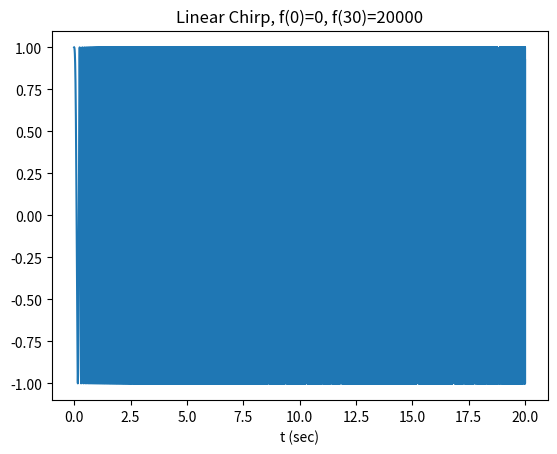
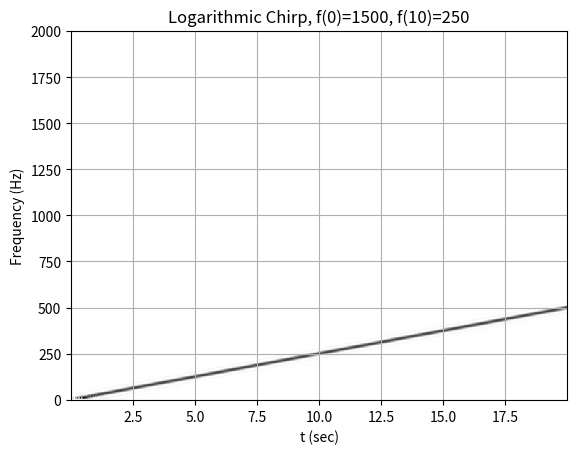

Write Python code to recreate these figures, in order.
from scipy.signal import chirp, spectrogram
import matplotlib.pyplot as plt
import numpy as np
import pandas as pd

w=[];
tf=[]
data = pd.DataFrame() 

fs = 8000
T = 20
t = np.linspace(0, T, T*fs, endpoint=False)

w1 = chirp(t, f0=1, f1=500, t1=T, method='linear')

#w2 = chirp(t,f0=50,f1=1,t1=T,method='linear')

data = data.assign(K=pd.Series(w1).values) 		
data.to_csv("chirp_linear.csv", index=False)

plt.figure(3)
plt.plot(t,w1)
plt.title("Linear Chirp, f(0)=0, f(30)=20000")
plt.xlabel('t (sec)')
plt.show()

plt.figure(4)
ff, tt, Sxx = spectrogram(w1, fs=fs, noverlap=256, nperseg=512, nfft=2048)
plt.pcolormesh(tt, ff[:513], Sxx[:513], cmap='gray_r')
plt.title('Logarithmic Chirp, f(0)=1500, f(10)=250')
plt.xlabel('t (sec)')
plt.ylabel('Frequency (Hz)')
plt.grid()
plt.show()

